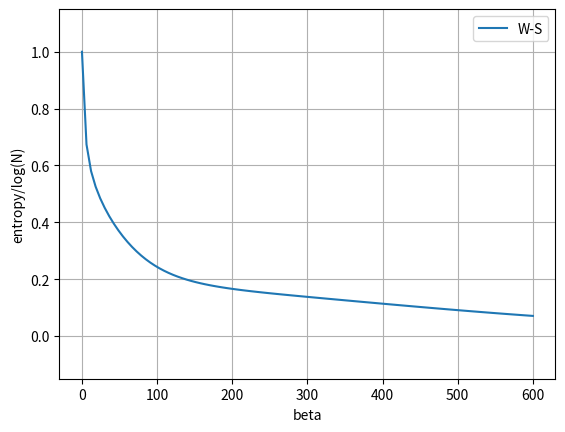

Here is the Python script that generated this plot:
import matplotlib.pyplot as plt
import numpy as np
import random
from scipy.optimize import curve_fit
import scipy.linalg as sc
random.seed(None)

#constants
N_dim = 50
beta = np.linspace(0,600,100)

#adjacency matrix for a ring
Adjacency = np.zeros((N_dim, N_dim))
for i in range(N_dim-1):
    Adjacency[i, (i + 1) % N_dim] = 1
    Adjacency[(i + 1) % N_dim, i] = 1

for i in range(N_dim):
    sum = 0
    for j in range(N_dim):
        sum += Adjacency[i, j]
    for k in range(N_dim):
        Adjacency[i, k] /= sum
# laplacian 
Laplacian = np.identity(N_dim) - Adjacency

# e-r adjacency matrix
def er_adjacency_matrix(n, p):
    adjacency = np.zeros((n, n))
    for i in range(n):
        for j in range(i + 1, n):
            if random.random() < p:
                adjacency[i,j] = 1
                adjacency[j,i] = 1
    return adjacency
Adjacency_er = er_adjacency_matrix(N_dim, 0.2)
for i in range(N_dim):
    sum = 0
    for j in range(N_dim):
        sum += Adjacency_er[i, j]
    for k in range(N_dim):
        Adjacency_er[i, k] /= sum
# laplacian 
Laplacian_er = np.identity(N_dim) - Adjacency_er
#adjacency matrix for a B-A
def ba_adjacency_matrix(n,m):
    adjacency = np.zeros((n,n))
    for i in range(m + 1):
        for j in range(i + 1, m + 1):
            adjacency[i, j] = 1
            adjacency[j, i] = 1
    degrees = np.sum(adjacency, axis=1)
    for new_node in range(m + 1, n):
        targets = set()
        while len(targets) < m:
            # Choose target node based on preferential attachment
            potential_target = np.random.choice(range(new_node), p=degrees[:new_node]/np.sum(degrees[:new_node]))
            targets.add(potential_target)
        # Connect new node to targets
        for target in targets:
            adjacency[new_node, target] = 1
            adjacency[target, new_node] = 1
            degrees[new_node] += 1
            degrees[target] += 1
    return adjacency
Adjacency_ba = ba_adjacency_matrix(N_dim, 3)
for i in range(N_dim):
    sum = 0
    for j in range(N_dim):
        sum += Adjacency_ba[i, j]
    for k in range(N_dim):
        Adjacency_ba[i, k] /= sum
# laplacian 
Laplacian_ba = np.identity(N_dim) - Adjacency_ba
def ws_adjacency_matrix(n, k, p):
    adjacency= np.zeros((n, n))
    # Step 1: Create a regular ring lattice
    for i in range(n):
        for j in range(1, k // 2 + 1):
            # Connect each node to k/2 neighbors on each side (mod n for wrap-around)
            adjacency[i, (i + j) % n] = 1
            adjacency[(i + j) % n, i] = 1
            adjacency[i, (i - j) % n] = 1
            adjacency[(i - j) % n, i] = 1

    # Step 2: Rewire edges with probability p
    for i in range(n):
        for j in range(1, k // 2 + 1):
            if np.random.rand() < p:
                # Remove original connection
                adjacency[i, (i + j) % n] = 0
                adjacency[(i + j) % n, i] = 0
                # Add new edge to a randomly chosen node
                while True:
                    new_connection = np.random.randint(0, n)
                    # Ensure no self-loops or duplicate edges
                    if new_connection != i and adjacency[i, new_connection] == 0:
                        adjacency[i, new_connection] = 1
                        adjacency[new_connection, i] = 1
                        break
    return adjacency
Adjacency_ws = ws_adjacency_matrix(N_dim, 3, 0.2)
for i in range(N_dim):
    sum = 0
    for j in range(N_dim):
        sum += Adjacency_ws[i, j]
    for k in range(N_dim):
        Adjacency_ws[i, k] /= sum
# laplacian 
Laplacian_ws = np.identity(N_dim) - Adjacency_ws

#entropy
def Von_Neumann(b, laplacian):
    density_matrix = sc.expm(-b*laplacian)
    density_matrix /= np.trace(density_matrix)
    return -np.trace(density_matrix @ sc.logm(density_matrix))

#plot
#y_1 = np.vectorize(lambda t: Von_Neumann(t,Laplacian))(beta)
y_2 = np.vectorize(lambda t: Von_Neumann(t,Laplacian_er))(beta)
y_3 = np.vectorize(lambda t: Von_Neumann(t,Laplacian_ba))(beta)
y_4 = np.vectorize(lambda t: Von_Neumann(t,Laplacian_ws))(beta)

#plt.plot(beta, y_1, label='Ring')
#plt.plot(beta, y_2/(np.log(N_dim)), label='E-R')
#plt.plot(beta, y_3/(np.log(N_dim)), label='B-A')
plt.plot(beta, y_4/(np.log(N_dim)), label='W-S')
plt.xlabel('beta')
plt.ylabel('entropy/log(N)')
plt.ylim((-0.15 , 1.15))
plt.grid()
plt.legend()
plt.show()